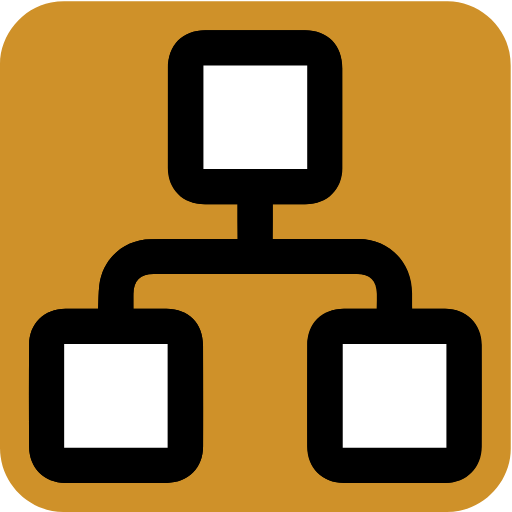
t = 0.00 s
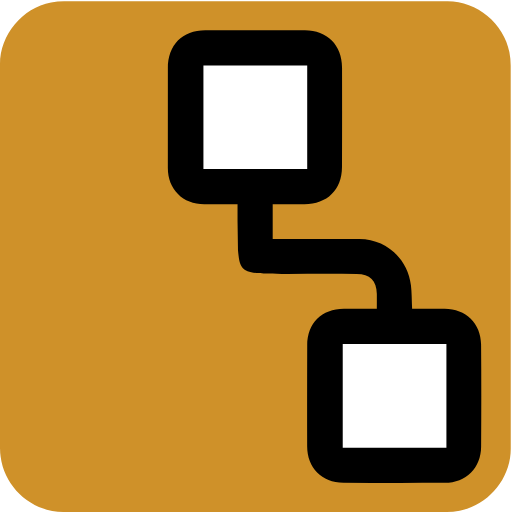
t = 0.63 s
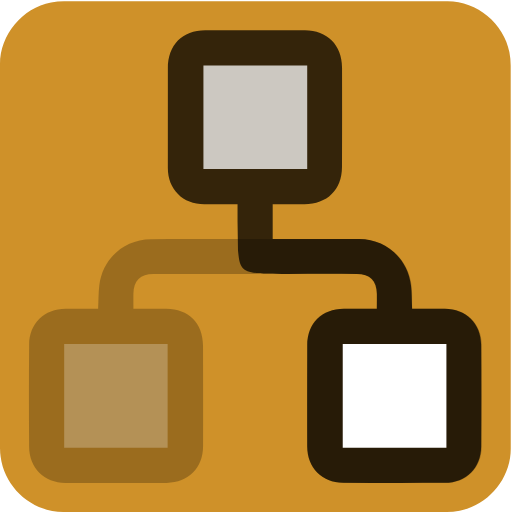
t = 1.13 s
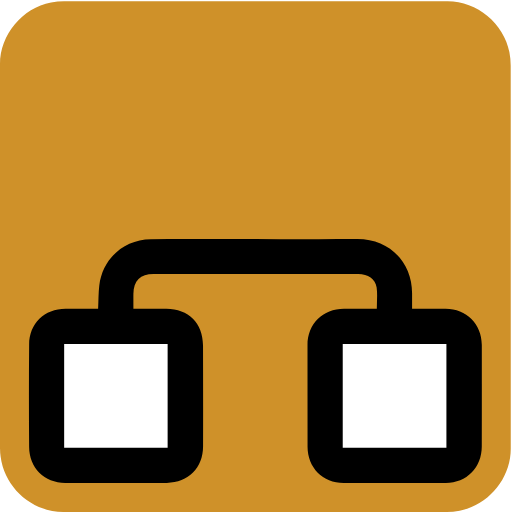
t = 1.75 s
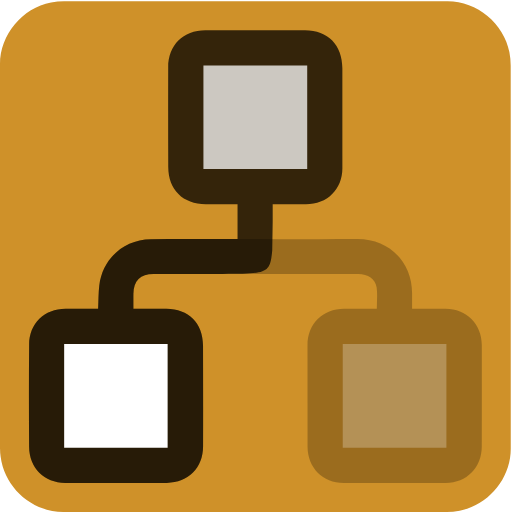
t = 2.38 s
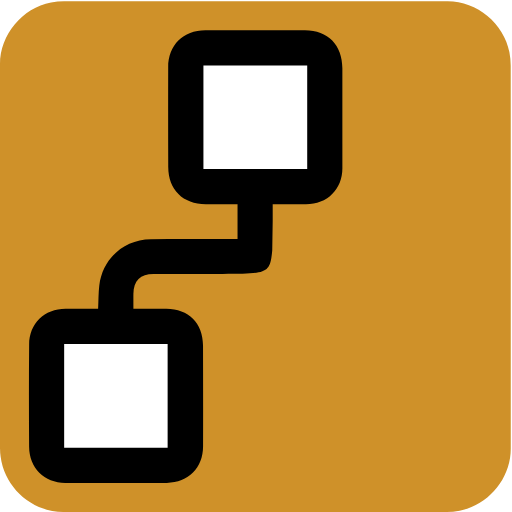
t = 2.88 s

The animated SVG that drew these frames (rendered in a browser with its animation timeline set to each time). Animation: 6 CSS @keyframes rules; one cycle of 3.50 s, repeats indefinitely.

<svg id="dependencies" xmlns="http://www.w3.org/2000/svg" viewBox="0 0 769 769" width="500" height="500" shape-rendering="geometricPrecision" text-rendering="geometricPrecision">
  <style>
    @keyframes pair1_f_o{0%,14.285714%,28.571429%,to{fill-opacity:1}42.857143%,57.142857%,71.428571%,85.714286%{fill-opacity:0}}@keyframes pair2_f_o{0%,71.428571%,85.714286%,to{fill-opacity:1}14.285714%,28.571429%,42.857143%,57.142857%{fill-opacity:0}}@keyframes pair3_f_o{0%,42.857143%,57.142857%{fill-opacity:1}14.285714%,28.571429%,71.428571%,85.714286%,to{fill-opacity:0}}@keyframes box1_f_o{0%,14.285714%,28.571429%,42.857143%,57.142857%,to{fill-opacity:1}71.428571%,85.714286%{fill-opacity:0}}@keyframes box2_f_o{0%,14.285714%,28.571429%,71.428571%,85.714286%,to{fill-opacity:1}42.857143%,57.142857%{fill-opacity:0}}@keyframes box3_f_o{0%,42.857143%,57.142857%,71.428571%,85.714286%,to{fill-opacity:1}14.285714%,28.571429%{fill-opacity:0}}#pair1{animation:pair1_f_o 3500ms linear infinite normal forwards}#pair2{animation:pair2_f_o 3500ms linear infinite normal forwards}#pair3{animation:pair3_f_o 3500ms linear infinite normal forwards}#box1{animation:box1_f_o 3500ms linear infinite normal forwards}#box2{animation:box2_f_o 3500ms linear infinite normal forwards}#box3{animation:box3_f_o 3500ms linear infinite normal forwards}
  </style>
  <g id="background" transform="matrix(4 0 0 4 -799.48 -2292.726)">
    <path id="square" d="M391.65 669.56v72.19c0 11.03-8.32 21.11-19.18 23.18-1.61.31-3.27.48-4.9.48-47.97.03-95.93.02-143.9.02-11.76 0-22.02-9.02-23.56-20.72a23.27 23.27 0 01-.23-3.12c-.01-48.09-.01-96.18-.01-144.26 0-11.03 8.32-21.12 19.18-23.18 1.61-.31 3.27-.48 4.9-.48 48.01-.02 96.02-.02 144.02-.02 11.03 0 21.13 8.33 23.18 19.18.3 1.61.48 3.27.48 4.9.03 23.95.02 47.89.02 71.83z" fill="#cf9129" stroke="none" stroke-width="1"/>
  </g>
  <g id="dependencies_top" transform="matrix(4 0 0 4 -799.509 -2292.686)">
    <g id="dependencies_group" stroke="none" stroke-width="1">
      <path id="pair1" d="M354.62 689.08c-.15-3.17-.11-5.99-.44-8.76-1.19-10.03-9.23-17.27-19.35-17.37-10.13-.09-20.26-.03-30.4-.04h-2.16v-13.08c4.03 0 7.98.01 11.92 0 8.58-.02 14.06-5.38 14.1-13.95.05-12.47.05-24.94.02-37.41-.02-8.35-5.58-13.92-13.95-13.95-12.47-.05-24.94-.04-37.41 0-8.65.03-14.04 5.56-14.04 14.27 0 12.47-.01 24.94-.01 37.42-.01 8 5.63 13.63 13.69 13.65 4.04.01 8.09 0 12.48 0v6.33l.166 10.906c.799 8.746 1.644 8.914 18.634 8.914 8.65 0 17.3-.02 25.95.01 4.96.02 7.49 2.54 7.55 7.46.02 1.77 0 3.55 0 5.62-4.32 0-8.35-.02-12.37 0-8.33.06-13.74 5.43-13.77 13.75-.04 12.63-.05 25.25-.02 37.88.02 8.11 5.48 13.67 13.62 13.73 12.7.09 25.41.11 38.11.02 7.94-.06 13.54-5.66 13.59-13.59.09-12.78.1-25.57-.01-38.35-.06-7.97-5.7-13.39-13.69-13.45-4-.03-8.04-.01-12.21-.01z" fill="#000"/>
      <path id="pair2" d="M236.72 689.11c.15-3.17.11-5.99.44-8.76 1.19-10.03 9.23-17.27 19.35-17.37 10.13-.09 20.26-.03 30.4-.04h2.16v-13.08c-4.03 0-7.98.01-11.92 0-8.58-.02-14.06-5.38-14.1-13.95-.05-12.47-.05-24.94-.02-37.41.02-8.35 5.58-13.92 13.95-13.95 12.47-.05 24.94-.04 37.41 0 8.65.03 14.04 5.56 14.04 14.27 0 12.47.01 24.94.01 37.42.01 8-5.63 13.63-13.69 13.65-4.04.01-8.09 0-12.48 0v6.33l-.166 10.906c-.799 8.746-1.644 8.914-18.634 8.914-8.65 0-17.3-.02-25.95.01-4.96.02-7.49 2.54-7.55 7.46-.02 1.77 0 3.55 0 5.62 4.32 0 8.35-.02 12.37 0 8.33.06 13.74 5.43 13.77 13.75.04 12.63.05 25.25.02 37.88-.02 8.11-5.48 13.67-13.62 13.73-12.7.09-25.41.11-38.11.02-7.94-.06-13.54-5.66-13.59-13.59-.09-12.78-.1-25.57.01-38.35.06-7.97 5.7-13.39 13.69-13.45 4-.03 8.04-.01 12.21-.01z" fill="#000"/>
      <path id="pair3" d="M236.72 689.11c.15-3.17.11-5.99.44-8.76 1.19-10.03 9.23-17.27 19.35-17.37 10.13-.09 20.26-.03 30.4-.04l8.76.015 9.37.015c9.66 0 19.33.02 28.99-.02 11.91-.05 20.57 8.51 20.58 20.37v5.81h12.58c7.82.01 13.58 5.72 13.6 13.56.02 12.71.01 25.41-.01 38.12-.01 7.88-5.64 13.65-13.5 13.69-12.78.07-25.56.07-38.35.02-7.87-.03-13.56-5.8-13.57-13.62-.01-12.71-.01-25.41-.02-38.12 0-7.95 5.76-13.68 13.73-13.67 4.04.01 8.08 0 12.3 0 0-2.78.29-5.43-.07-7.99-.45-3.18-3.3-5.08-6.86-5.08-16.99-.01-33.98 0-50.97 0-8.65 0-17.3-.02-25.95.01-4.96.02-7.49 2.54-7.55 7.46-.02 1.77 0 3.55 0 5.62 4.32 0 8.35-.02 12.37 0 8.33.06 13.74 5.43 13.77 13.75.04 12.63.05 25.25.02 37.88-.02 8.11-5.48 13.67-13.62 13.73-12.7.09-25.41.11-38.11.02-7.94-.06-13.54-5.66-13.59-13.59-.09-12.78-.1-25.57.01-38.35.06-7.97 5.7-13.39 13.69-13.45 4-.03 8.04-.01 12.21-.01z" fill="#000"/>
      <path id="box1" d="M367.5 741.32h-38.93v-38.96h38.93v38.96z" fill="#FFF"/>
      <path id="box2" d="M315.23 597.74v38.93h-38.97v-38.93h38.97z" fill="#FFF"/>
      <path id="box3" d="M223.97 741.31v-38.99h38.85v38.99h-38.85z" fill="#FFF"/>
    </g>
  </g>
</svg>
